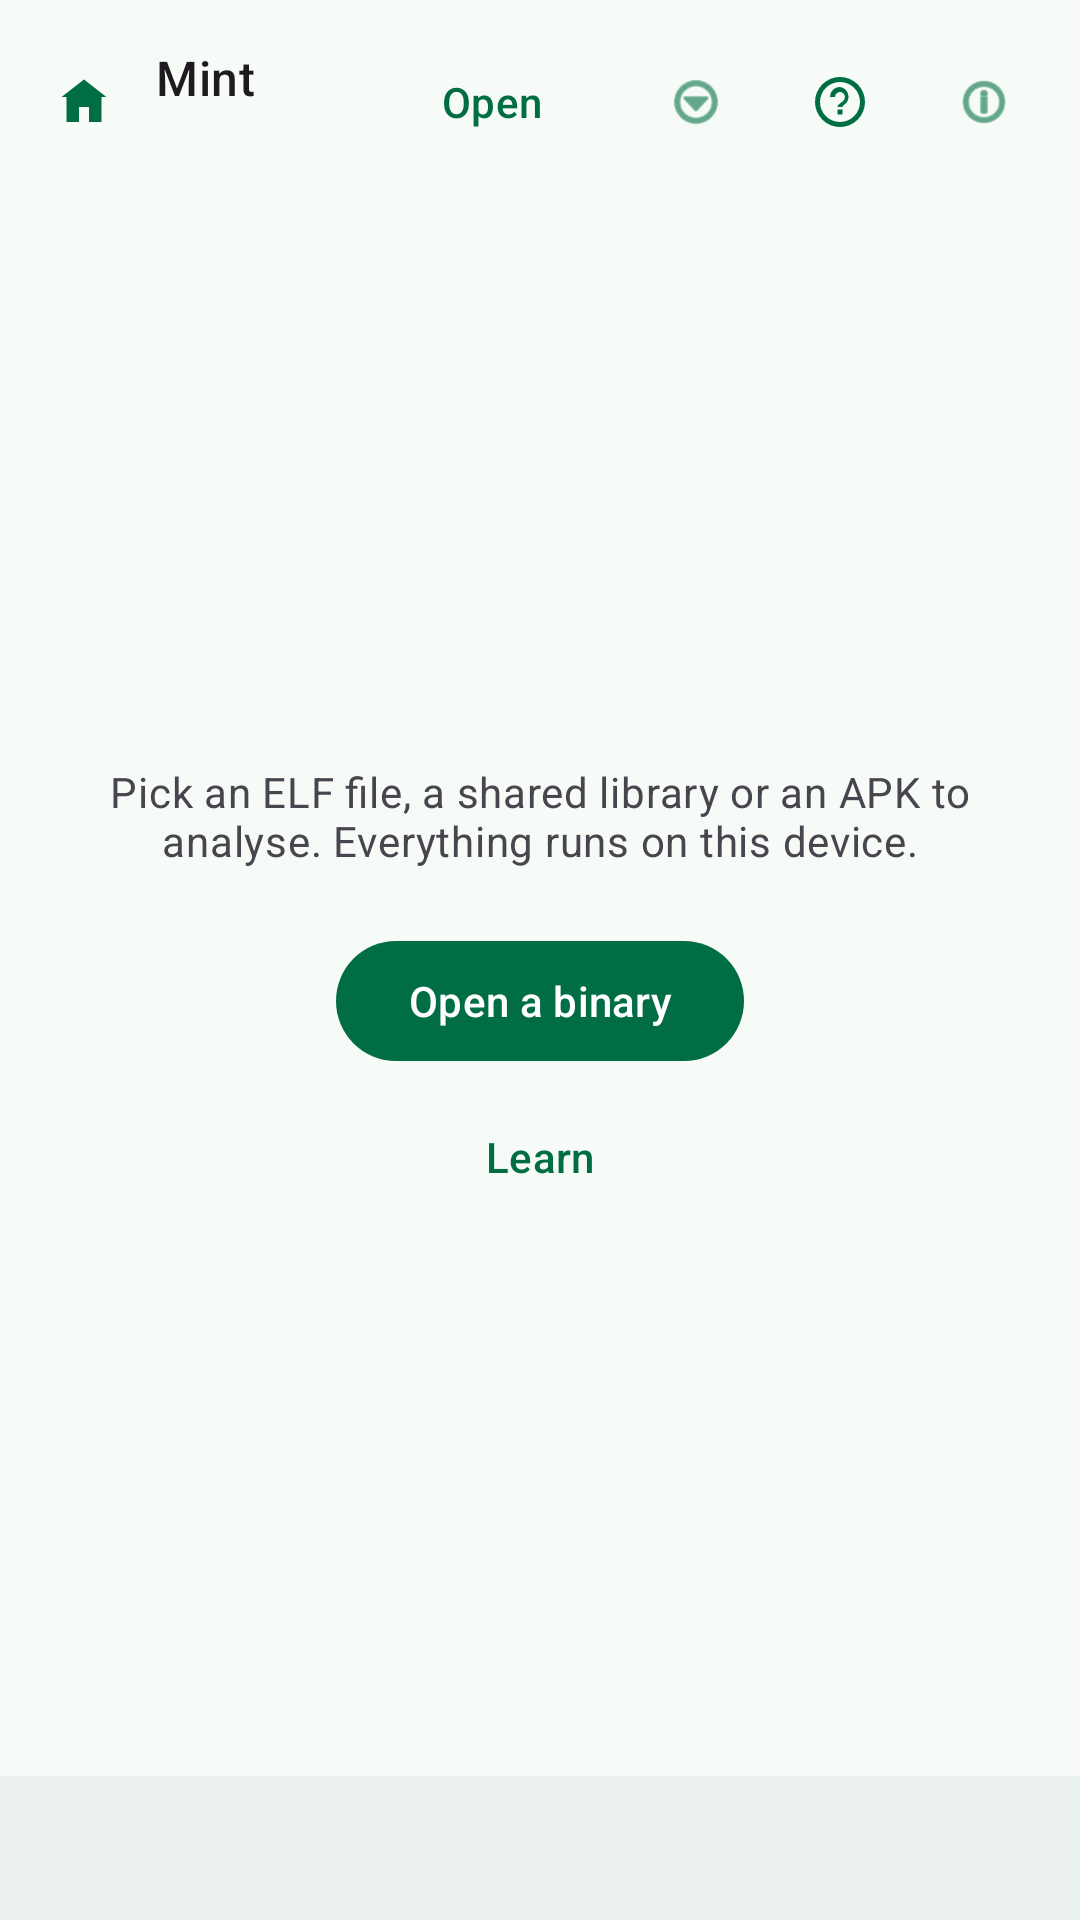

Layout XML and referenced resources for this Android screen:
<!-- AndroidManifest.xml: application theme Theme.Mint -->
<!-- res/layout/activity_workspace.xml -->
<?xml version="1.0" encoding="utf-8"?>
<LinearLayout xmlns:android="http://schemas.android.com/apk/res/android"
    xmlns:app="http://schemas.android.com/apk/res-auto"
    android:id="@+id/root"
    android:layout_width="match_parent"
    android:layout_height="match_parent"
    android:orientation="vertical"
    android:background="?attr/colorSurface">

    <LinearLayout
        android:layout_width="match_parent"
        android:layout_height="wrap_content"
        android:orientation="horizontal"
        android:gravity="center_vertical"
        android:paddingStart="4dp"
        android:paddingEnd="8dp"
        android:paddingTop="10dp"
        android:paddingBottom="10dp">

        <com.google.android.material.button.MaterialButton
            android:id="@+id/return_to_welcome"
            style="@style/Widget.Material3.Button.IconButton"
            android:layout_width="48dp"
            android:layout_height="48dp"
            android:contentDescription="@string/return_to_welcome"
            app:icon="@drawable/ic_welcome_home" />

        <LinearLayout
            android:layout_width="0dp"
            android:layout_height="wrap_content"
            android:layout_weight="1"
            android:orientation="vertical">

            <TextView
                android:id="@+id/title"
                android:layout_width="match_parent"
                android:layout_height="wrap_content"
                android:maxLines="1"
                android:ellipsize="middle"
                android:text="@string/app_name"
                android:textAppearance="?attr/textAppearanceTitleMedium" />

            <TextView
                android:id="@+id/subtitle"
                android:layout_width="match_parent"
                android:layout_height="wrap_content"
                android:maxLines="1"
                android:ellipsize="middle"
                android:textAppearance="?attr/textAppearanceBodySmall"
                android:textColor="?android:attr/textColorSecondary" />
        </LinearLayout>

        <com.google.android.material.button.MaterialButton
            android:id="@+id/open_another"
            style="@style/Widget.Material3.Button.TextButton"
            android:layout_width="wrap_content"
            android:layout_height="wrap_content"
            android:text="@string/open_binary_short" />

        <com.google.android.material.button.MaterialButton
            android:id="@+id/project_actions"
            style="@style/Widget.Material3.Button.IconButton"
            android:layout_width="wrap_content"
            android:layout_height="wrap_content"
            android:contentDescription="@string/project_actions"
            app:icon="@android:drawable/ic_menu_more" />

        <com.google.android.material.button.MaterialButton
            android:id="@+id/help"
            style="@style/Widget.Material3.Button.IconButton"
            android:layout_width="48dp"
            android:layout_height="48dp"
            android:contentDescription="@string/help_open"
            app:icon="@drawable/ic_help_outline" />

        
        <com.google.android.material.button.MaterialButton
            android:id="@+id/about"
            style="@style/Widget.Material3.Button.IconButton"
            android:layout_width="wrap_content"
            android:layout_height="wrap_content"
            android:contentDescription="@string/licences"
            app:icon="@android:drawable/ic_menu_info_details" />

        <com.google.android.material.button.MaterialButton
            android:id="@+id/cancel_analysis"
            style="@style/Widget.Material3.Button.TextButton"
            android:layout_width="wrap_content"
            android:layout_height="wrap_content"
            android:visibility="gone"
            android:text="@string/cancel_analysis" />
    </LinearLayout>

    <com.google.android.material.progressindicator.LinearProgressIndicator
        android:id="@+id/progress"
        android:layout_width="match_parent"
        android:layout_height="wrap_content"
        android:visibility="invisible"
        android:indeterminate="true" />

    <com.google.android.material.button.MaterialButton
        android:id="@+id/learn_guide"
        style="@style/Widget.Material3.Button.TonalButton"
        android:layout_width="match_parent"
        android:layout_height="wrap_content"
        android:layout_marginHorizontal="12dp"
        android:text="@string/lesson_guide"
        android:visibility="gone" />

    
    <LinearLayout
        android:id="@+id/empty"
        android:layout_width="match_parent"
        android:layout_height="0dp"
        android:layout_weight="1"
        android:orientation="vertical"
        android:gravity="center"
        android:padding="32dp">

        <TextView
            android:layout_width="wrap_content"
            android:layout_height="wrap_content"
            android:gravity="center"
            android:text="@string/empty_hint"
            android:textAppearance="?attr/textAppearanceBodyMedium"
            android:textColor="?android:attr/textColorSecondary" />

        <com.google.android.material.button.MaterialButton
            android:id="@+id/open"
            android:layout_width="wrap_content"
            android:layout_height="wrap_content"
            android:layout_marginTop="20dp"
            android:text="@string/open_binary" />

        
        <com.google.android.material.button.MaterialButton
            android:id="@+id/try_example"
            style="@style/Widget.Material3.Button.TextButton"
            android:layout_width="wrap_content"
            android:layout_height="wrap_content"
            android:layout_marginTop="4dp"
            android:text="@string/learn_title" />
    </LinearLayout>

    
    
    <HorizontalScrollView
        android:id="@+id/open_scroll"
        android:layout_width="match_parent"
        android:layout_height="wrap_content"
        android:layout_marginBottom="4dp"
        android:paddingStart="12dp"
        android:paddingEnd="12dp"
        android:scrollbars="none"
        android:visibility="gone">

        <com.google.android.material.chip.ChipGroup
            android:id="@+id/open_functions"
            android:layout_width="wrap_content"
            android:layout_height="wrap_content"
            app:singleLine="true"
            app:singleSelection="true" />
    </HorizontalScrollView>

    <FrameLayout
        android:id="@+id/content"
        android:layout_width="match_parent"
        android:layout_height="0dp"
        android:layout_weight="1"
        android:visibility="gone">

        <LinearLayout
            android:layout_width="match_parent"
            android:layout_height="match_parent"
            android:orientation="vertical">

            <EditText
                android:id="@+id/filter"
                android:layout_width="match_parent"
                android:layout_height="wrap_content"
                android:layout_marginHorizontal="12dp"
                android:layout_marginBottom="4dp"
                android:hint="@string/filter_hint"
                android:importantForAutofill="no"
                android:inputType="text"
                android:maxLines="1"
                android:textSize="14sp" />

            <androidx.recyclerview.widget.RecyclerView
                android:id="@+id/list"
                android:layout_width="match_parent"
                android:layout_height="0dp"
                android:layout_weight="1"
                android:scrollbars="vertical" />

            <com.google.android.material.button.MaterialButton
                android:id="@+id/pseudo_diagnostics"
                style="@style/Widget.Material3.Button.OutlinedButton"
                android:layout_width="match_parent"
                android:layout_height="wrap_content"
                android:layout_marginHorizontal="12dp"
                android:text="@string/ws_decompile_why_partial"
                android:visibility="gone" />

            
            <ScrollView
                android:id="@+id/text_scroll"
                android:layout_width="match_parent"
                android:layout_height="0dp"
                android:layout_weight="1"
                android:visibility="gone">

                <HorizontalScrollView
                    android:layout_width="match_parent"
                    android:layout_height="wrap_content">

                    <TextView
                        android:id="@+id/text"
                        android:layout_width="wrap_content"
                        android:layout_height="wrap_content"
                        android:padding="12dp"
                        android:textIsSelectable="true"
                        android:fontFamily="monospace"
                        android:textSize="12sp"
                        android:lineSpacingMultiplier="1.15" />
                </HorizontalScrollView>
            </ScrollView>
        </LinearLayout>

        <com.ccs.mint.ui.components.GraphView
            android:id="@+id/graph"
            android:layout_width="match_parent"
            android:layout_height="match_parent"
            android:visibility="gone" />
    </FrameLayout>

    
    <com.google.android.material.tabs.TabLayout
        android:id="@+id/nav"
        android:layout_width="match_parent"
        android:layout_height="wrap_content"
        android:background="?attr/colorSurfaceContainer"
        app:tabGravity="start"
        app:tabIndicatorGravity="top"
        app:tabMode="scrollable"
        app:tabPaddingEnd="14dp"
        app:tabPaddingStart="14dp" />
</LinearLayout>
<!-- resources referenced by this layout -->
<resources>
  <!-- drawable ic_help_outline (drawable) -->
  <vector xmlns:android="http://schemas.android.com/apk/res/android"
      android:width="24dp" android:height="24dp"
      android:viewportWidth="24" android:viewportHeight="24">
      <path android:fillColor="?attr/colorOnSurface"
          android:pathData="M12,2a10,10 0,1 0,0 20a10,10 0,0 0,0 -20zM12,20a8,8 0,1 1,0 -16a8,8 0,0 1,0 16zM11,17h2v-2h-2zM12,6c-2.21,0 -4,1.79 -4,4h2a2,2 0,1 1,3.42 1.41C12.54,12.31 11,13 11,14h2c0,-0.5 0.92,-1 1.75,-1.88A3.99,3.99 0,0 0,12 6z" />
  </vector>
  <!-- drawable ic_welcome_home (drawable) -->
  <?xml version="1.0" encoding="utf-8"?>
  <vector xmlns:android="http://schemas.android.com/apk/res/android"
      android:width="24dp"
      android:height="24dp"
      android:viewportWidth="24"
      android:viewportHeight="24">
      <path android:fillColor="?attr/colorOnSurface" android:pathData="M12,3L3,10h2v10h5v-6h4v6h5V10h2L12,3z" />
  </vector>
  <string name="app_name">Mint</string>
  <string name="cancel_analysis">Stop</string>
  <string name="empty_hint">Pick an ELF file, a shared library or an APK to analyse. Everything runs on this device.</string>
  <string name="filter_hint">Filter by name or address</string>
  <string name="help_open">Help</string>
  <string name="learn_title">Learn</string>
  <string name="lesson_guide">Lesson guide</string>
  <string name="licences">Open-source licences</string>
  <string name="open_binary">Open a binary</string>
  <string name="open_binary_short">Open</string>
  <string name="project_actions">Project actions</string>
  <string name="return_to_welcome">Return to start screen</string>
  <string name="ws_decompile_why_partial">Why is this result partial?</string>
  <style name="Theme.Mint" parent="Base.Theme.Mint" />
  <color name="mint_primary">#006D45</color>
  <color name="mint_on_primary">#FFFFFF</color>
  <color name="mint_primary_container">#9FF2C1</color>
  <color name="mint_on_primary_container">#00210F</color>
  <color name="mint_primary_inverse">#83D6A6</color>
  <color name="mint_secondary">#4B6354</color>
  <color name="mint_on_secondary">#FFFFFF</color>
  <color name="mint_secondary_container">#CDE9D5</color>
  <color name="mint_on_secondary_container">#082016</color>
  <color name="mint_tertiary">#3C6371</color>
  <color name="mint_on_tertiary">#FFFFFF</color>
  <color name="mint_tertiary_container">#BFE9F7</color>
  <color name="mint_on_tertiary_container">#001F28</color>
  <color name="mint_surface">#F6FBF7</color>
  <color name="mint_on_surface">#171D19</color>
  <color name="mint_surface_variant">#DCE5DD</color>
  <color name="mint_on_surface_variant">#404943</color>
  <color name="mint_surface_lowest">#FFFFFF</color>
  <color name="mint_surface_low">#F0F5F1</color>
  <color name="mint_surface_container">#EAF0EB</color>
  <color name="mint_surface_high">#E4EAE5</color>
  <color name="mint_surface_highest">#DEE4DF</color>
  <color name="mint_outline">#707A72</color>
  <color name="mint_outline_variant">#BFC9C0</color>
  <color name="mint_surface_bright">#F6FBF7</color>
  <color name="mint_surface_dim">#D6DDD7</color>
  <color name="mint_surface_inverse">#2B322D</color>
  <color name="mint_on_surface_inverse">#EDF4EE</color>
</resources>
